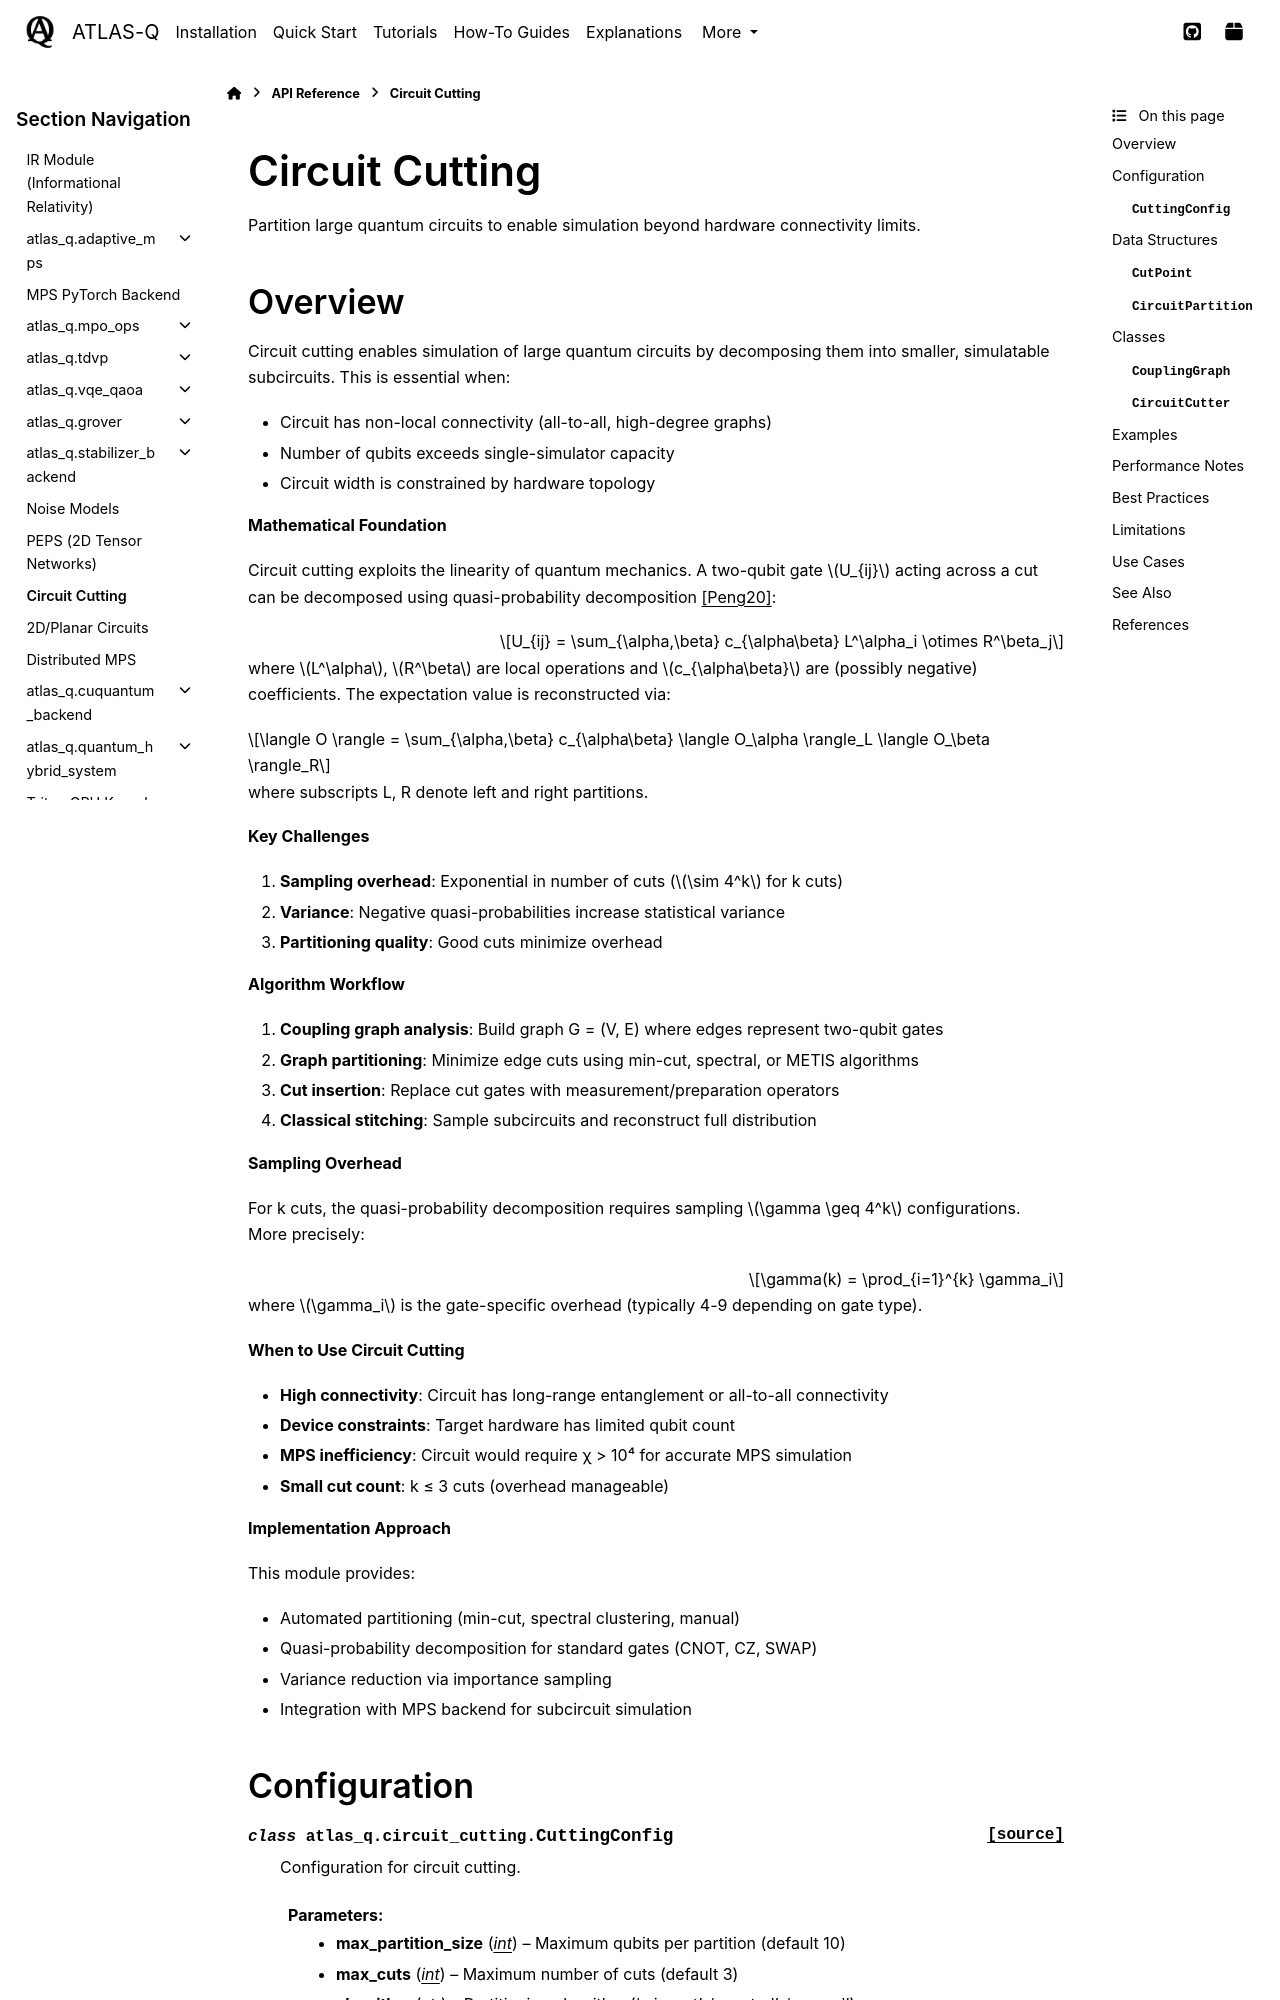

repository: followthesapper/ATLAS-Q · page: reference/circuit_cutting.html · generator: sphinx

Circuit Cutting
===============

Partition large quantum circuits to enable simulation beyond hardware connectivity limits.

.. currentmodule:: atlas_q.circuit_cutting

Overview
--------

Circuit cutting enables simulation of large quantum circuits by decomposing them into smaller, simulatable subcircuits. This is essential when:

- Circuit has non-local connectivity (all-to-all, high-degree graphs)
- Number of qubits exceeds single-simulator capacity
- Circuit width is constrained by hardware topology

**Mathematical Foundation**

Circuit cutting exploits the linearity of quantum mechanics. A two-qubit gate :math:`U_{ij}` acting across a cut can be decomposed using quasi-probability decomposition [Peng20]_:

.. math::

   U_{ij} = \sum_{\alpha,\beta} c_{\alpha\beta} L^\alpha_i \otimes R^\beta_j

where :math:`L^\alpha`, :math:`R^\beta` are local operations and :math:`c_{\alpha\beta}` are (possibly negative) coefficients. The expectation value is reconstructed via:

.. math::

   \langle O \rangle = \sum_{\alpha,\beta} c_{\alpha\beta} \langle O_\alpha \rangle_L \langle O_\beta \rangle_R

where subscripts L, R denote left and right partitions.

**Key Challenges**

1. **Sampling overhead**: Exponential in number of cuts (:math:`\sim 4^k` for k cuts)
2. **Variance**: Negative quasi-probabilities increase statistical variance
3. **Partitioning quality**: Good cuts minimize overhead

**Algorithm Workflow**

1. **Coupling graph analysis**: Build graph G = (V, E) where edges represent two-qubit gates
2. **Graph partitioning**: Minimize edge cuts using min-cut, spectral, or METIS algorithms
3. **Cut insertion**: Replace cut gates with measurement/preparation operators
4. **Classical stitching**: Sample subcircuits and reconstruct full distribution

**Sampling Overhead**

For k cuts, the quasi-probability decomposition requires sampling :math:`\gamma \geq 4^k` configurations. More precisely:

.. math::

   \gamma(k) = \prod_{i=1}^{k} \gamma_i

where :math:`\gamma_i` is the gate-specific overhead (typically 4-9 depending on gate type).

**When to Use Circuit Cutting**
